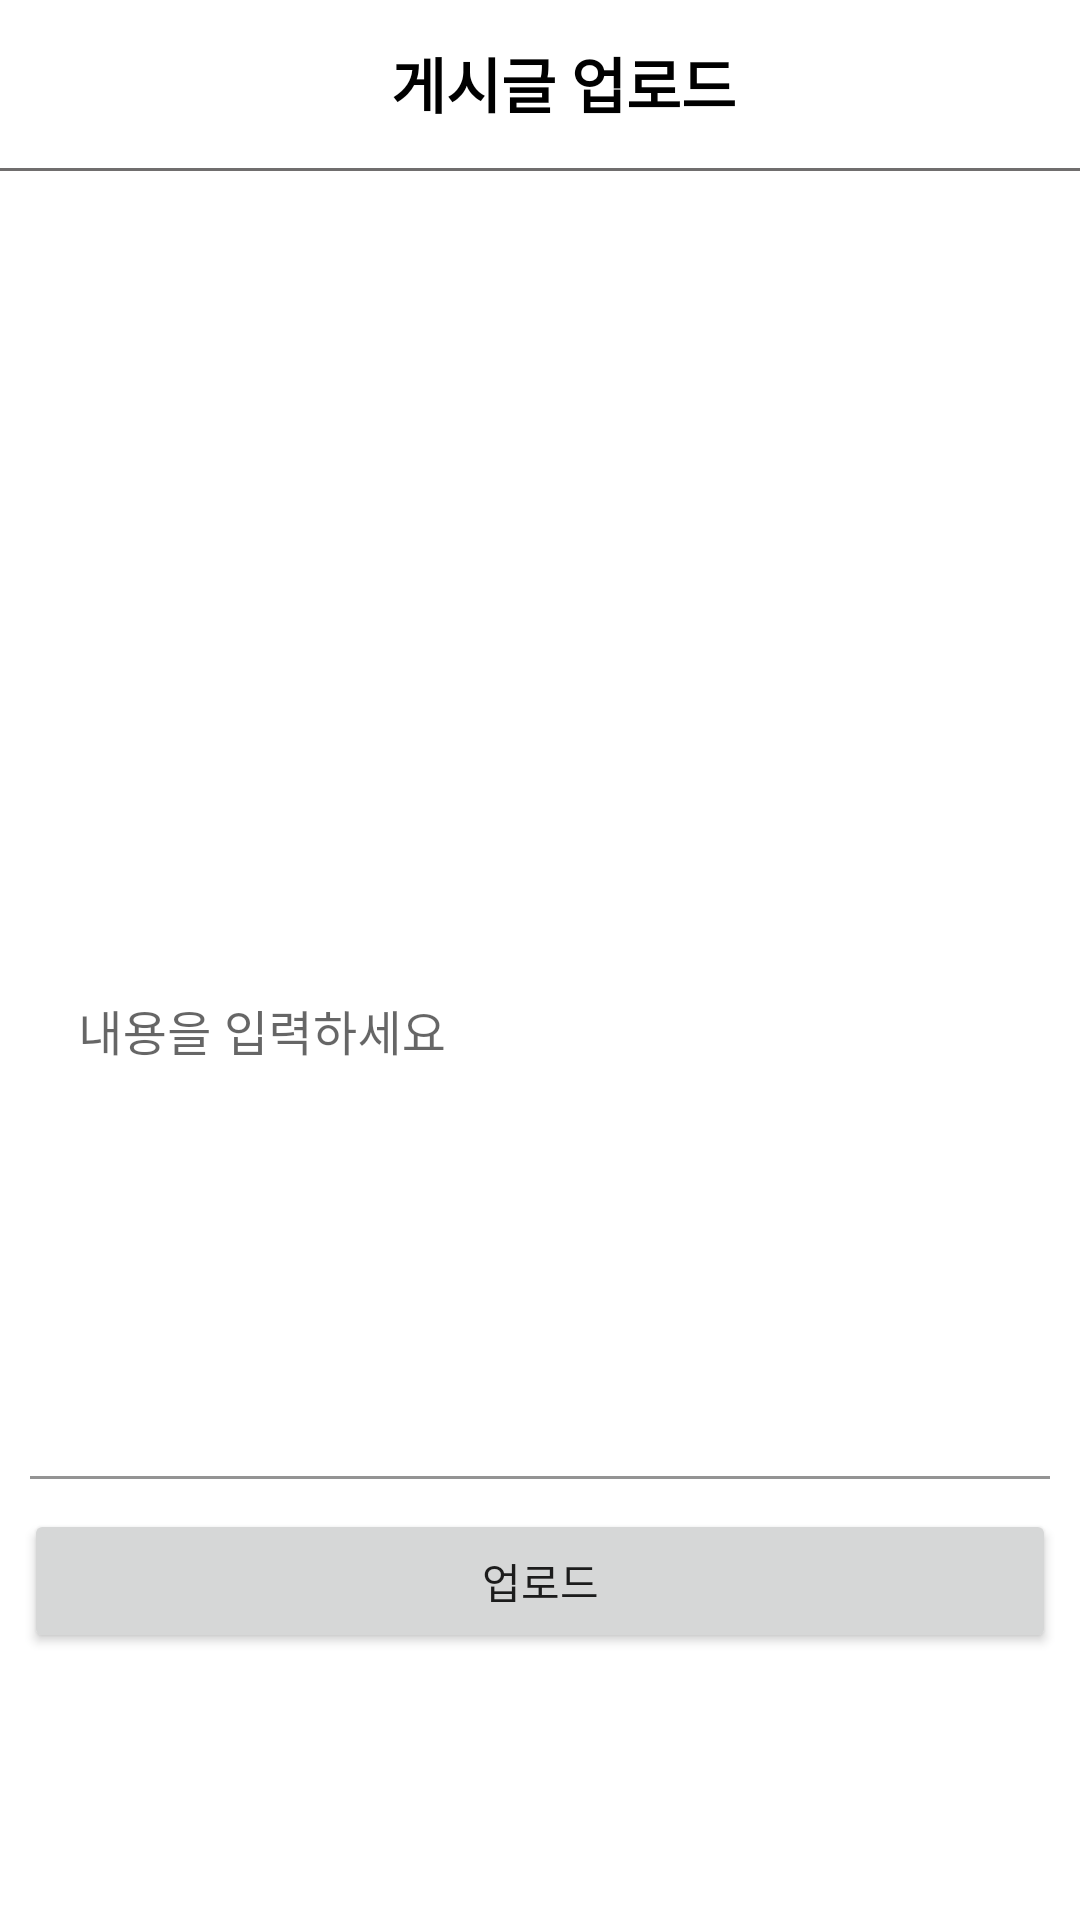

Android layout source for this screen:
<!-- AndroidManifest.xml: application theme AppTheme -->
<!-- res/layout/activity_add_post.xml -->
<?xml version="1.0" encoding="utf-8"?>
<RelativeLayout xmlns:android="http://schemas.android.com/apk/res/android"
    xmlns:tools="http://schemas.android.com/tools"
    android:layout_width="match_parent"
    android:layout_height="match_parent"
    android:gravity="top">

    

    <androidx.appcompat.widget.Toolbar
        android:id="@+id/addPost_toolbar"
        android:layout_width="409dp"
        android:layout_height="wrap_content"
        android:background="@color/white"
        android:minHeight="?attr/actionBarSize"
        android:theme="?attr/actionBarTheme">

        <RelativeLayout
            android:layout_width="match_parent"
            android:layout_height="match_parent">

            <TextView
                android:layout_width="wrap_content"
                android:layout_height="wrap_content"
                android:layout_centerHorizontal="true"
                android:text="게시글 업로드"
                android:textColor="@color/black"
                android:textSize="20sp"
                android:textStyle="bold" />

            <ImageView
                android:id="@+id/addpost_toolbar_back_button"
                android:layout_width="30dp"
                android:layout_height="30dp"
                android:src="@drawable/ic_arrow_back" />


        </RelativeLayout>
    </androidx.appcompat.widget.Toolbar>

    <LinearLayout
        android:id="@+id/toolbar_division"
        android:layout_width="match_parent"
        android:layout_height="1dp"
        android:layout_below="@id/addPost_toolbar"
        android:layout_marginBottom="10dp"
        android:background="#706E6E"
        android:orientation="horizontal" />

    

    <ImageView
        android:id="@+id/addpost_image"
        android:layout_width="100dp"
        android:layout_height="100dp"
        android:layout_below="@id/toolbar_division"
        android:layout_alignParentLeft="true"
        android:layout_marginStart="8dp"
        android:layout_marginLeft="8dp"
        android:layout_marginTop="16dp"
        android:layout_marginEnd="8dp"
        android:layout_marginBottom="8dp"
        android:src="@drawable/ic_add_a_photo" />

    <com.google.android.material.textfield.TextInputLayout
        android:id="@+id/edittext"
        android:layout_width="match_parent"
        android:layout_height="wrap_content"
        android:layout_below="@id/addpost_image"
        android:layout_marginLeft="8dp"
        android:layout_marginRight="8dp"
        android:padding="2dp">

        <com.google.android.material.textfield.TextInputEditText
            android:id="@+id/addpost_edit_explain"
            android:layout_width="match_parent"
            android:layout_height="300dp"
            android:background="@color/white"
            android:gravity="top"
            android:hint="내용을 입력하세요"
            android:inputType="textMultiLine"
            android:maxLines="20" />
    </com.google.android.material.textfield.TextInputLayout>

    <Button
        android:id="@+id/addpost_upload_button"
        android:layout_width="match_parent"
        android:layout_height="wrap_content"
        android:layout_below="@id/edittext"
        android:layout_marginStart="8dp"
        android:layout_marginTop="8dp"
        android:layout_marginEnd="8dp"
        android:layout_marginBottom="8dp"
        android:text="업로드" />

</RelativeLayout>
<!-- resources referenced by this layout -->
<resources>

  <!-- not gathered from this repository: default colours our renderer supplied (Android Studio template values) -->
  <color name="black">#FF000000</color>
  <color name="white">#FFFFFFFF</color>
</resources>
